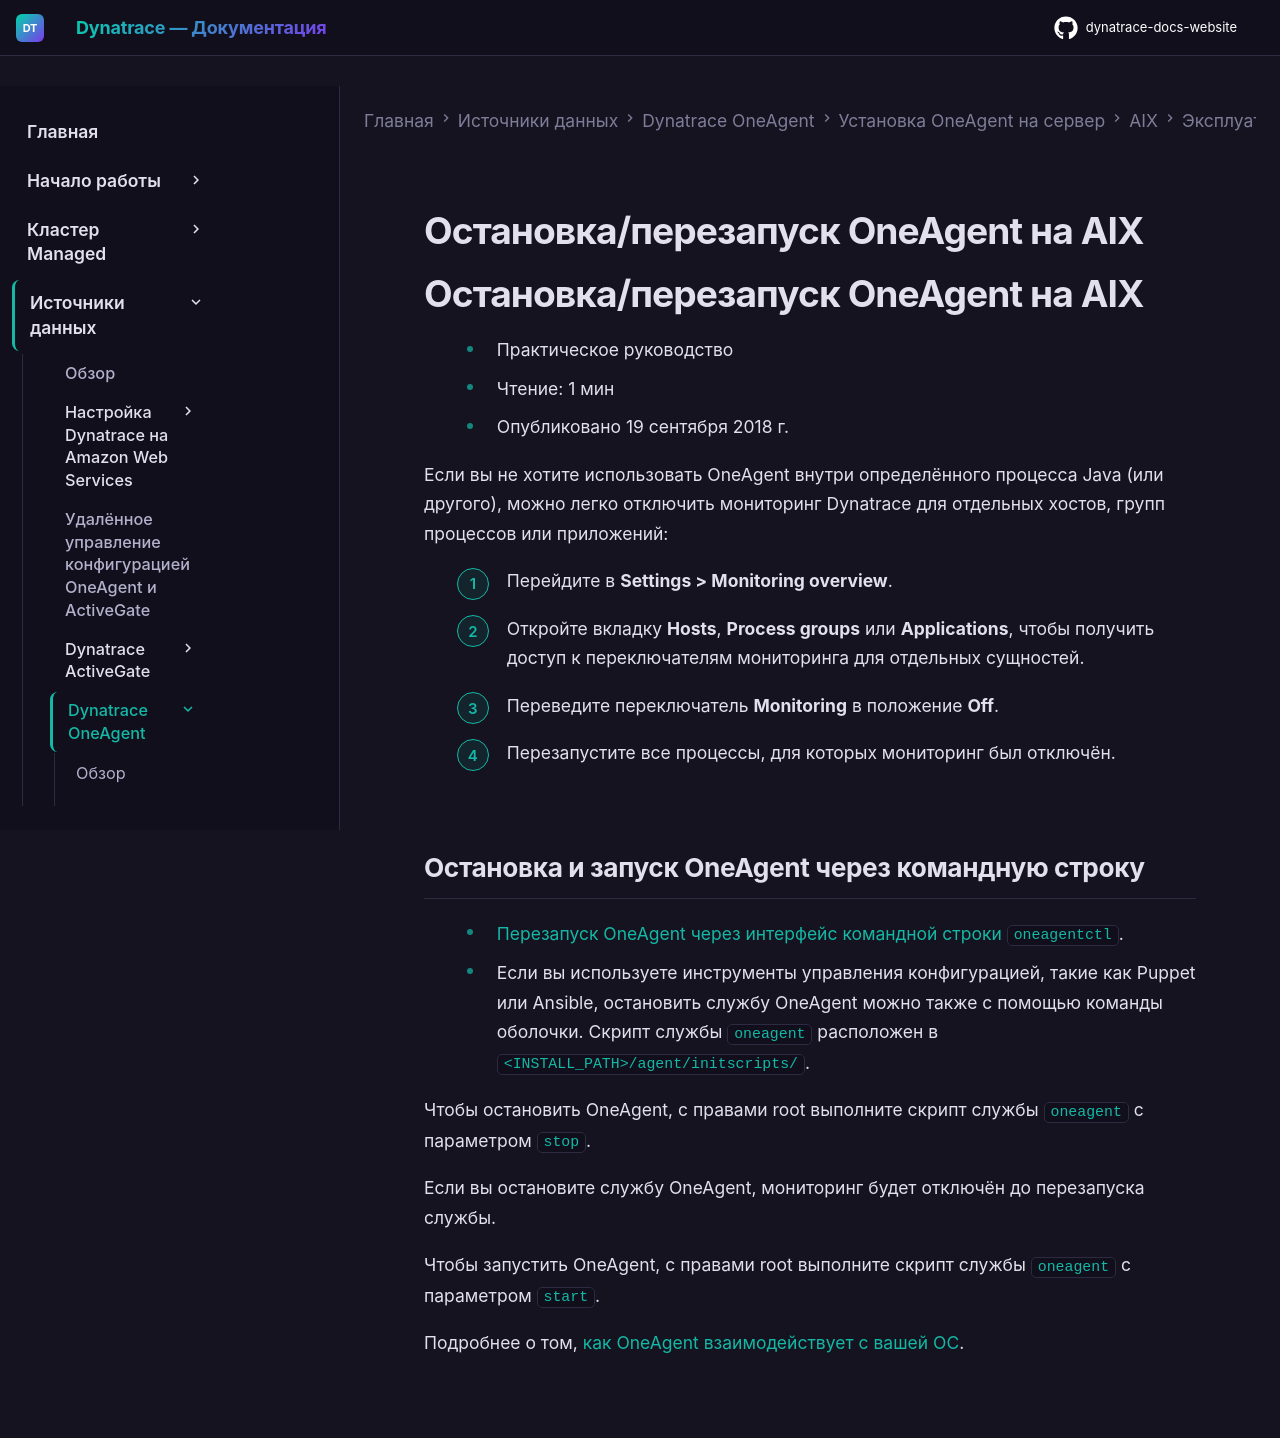

repository: Yerkebulan-Ardabayev/dynatrace-docs-website · page: managed-ru/ingest-from/dynatrace-oneagent/installation-and-operation/aix/operation/stop-restart-oneagent-on-aix/index.html · generator: mkdocs

---
title: Остановка/перезапуск OneAgent на AIX
source: https://docs.dynatrace.com/managed/ingest-from/dynatrace-oneagent/installation-and-operation/aix/operation/stop-restart-oneagent-on-aix
scraped: 2026-05-12T11:10:50.109101
---

# Остановка/перезапуск OneAgent на AIX

# Остановка/перезапуск OneAgent на AIX

* Практическое руководство
* Чтение: 1 мин
* Опубликовано 19 сентября 2018 г.

Если вы не хотите использовать OneAgent внутри определённого процесса Java (или другого), можно легко отключить мониторинг Dynatrace для отдельных хостов, групп процессов или приложений:

1. Перейдите в **Settings > Monitoring overview**.
2. Откройте вкладку **Hosts**, **Process groups** или **Applications**, чтобы получить доступ к переключателям мониторинга для отдельных сущностей.
3. Переведите переключатель **Monitoring** в положение **Off**.
4. Перезапустите все процессы, для которых мониторинг был отключён.

## Остановка и запуск OneAgent через командную строку

* [Перезапуск OneAgent через интерфейс командной строки `oneagentctl`](/managed/ingest-from/dynatrace-oneagent/oneagent-configuration-via-command-line-interface#oneagent-restart "Узнайте, как выполнять некоторые задачи настройки OneAgent без переустановки OneAgent.").
* Если вы используете инструменты управления конфигурацией, такие как Puppet или Ansible, остановить службу OneAgent можно также с помощью команды оболочки. Скрипт службы `oneagent` расположен в `<INSTALL_PATH>/agent/initscripts/`.

  Чтобы остановить OneAgent, с правами root выполните скрипт службы `oneagent` с параметром `stop`.

  Если вы остановите службу OneAgent, мониторинг будет отключён до перезапуска службы.

  Чтобы запустить OneAgent, с правами root выполните скрипт службы `oneagent` с параметром `start`.

Подробнее о том, [как OneAgent взаимодействует с вашей ОС](/managed/ingest-from/dynatrace-oneagent/installation-and-operation/aix/installation/oneagent-security-aix "Узнайте о безопасности Dynatrace OneAgent и изменениях, вносимых в вашу систему на базе AIX.").
